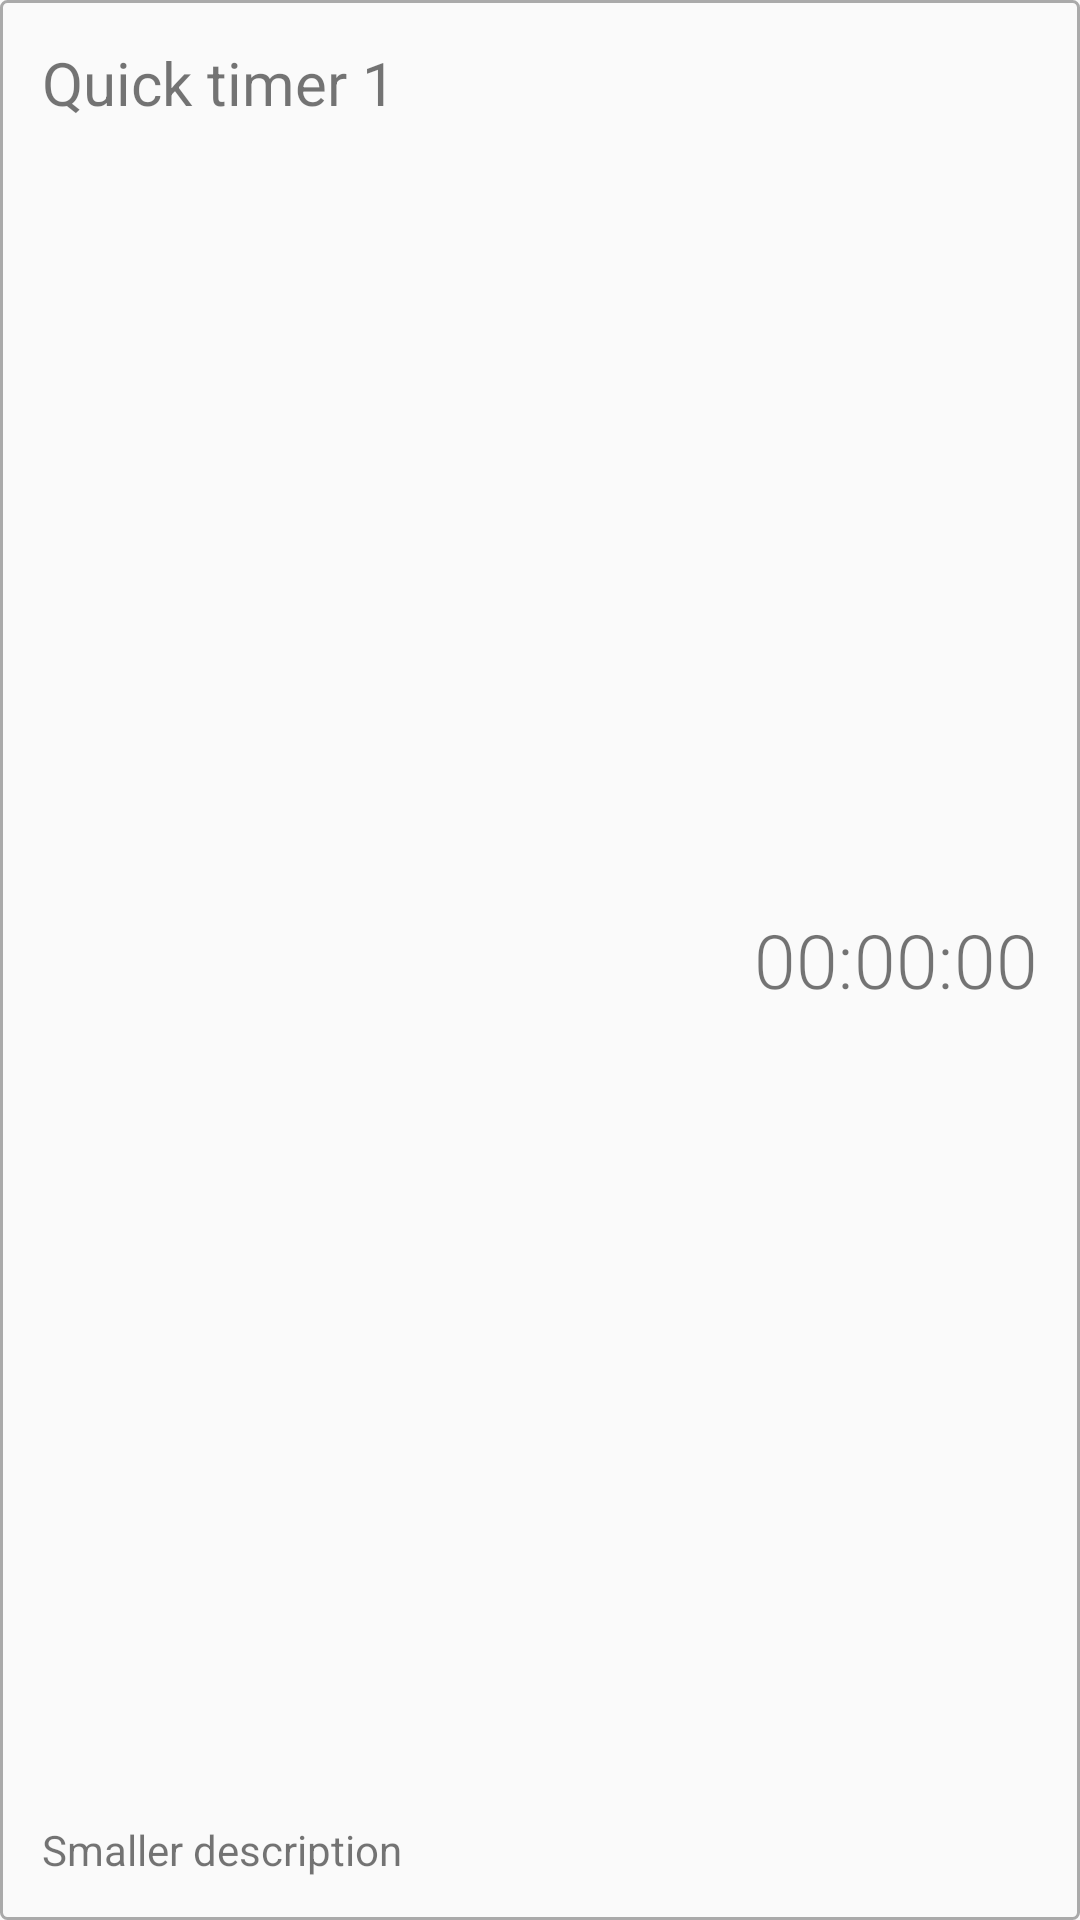

Here is an Android app screen rendered from its layout file. Give the layout XML and the strings, colors and styles it references.
<!-- AndroidManifest.xml: application theme AppTheme -->
<!-- res/layout/fragment_timer_list_timer.xml -->
<?xml version="1.0" encoding="utf-8"?>
<GridLayout android:layout_width="match_parent"
            android:layout_height="wrap_content"
            android:background="@drawable/now_tracking_border"
            android:clickable="true"
            android:onClick="quickStart1"
            android:columnCount="2"
            android:rowCount="2"
            android:useDefaultMargins="true"
            android:id="@+id/timerListTimerFragment"
            android:layout_marginBottom="10dp"

            xmlns:android="http://schemas.android.com/apk/res/android">
        <TextView
                android:text="Quick timer 1"
                android:fontFamily="sans-serif"
                android:textSize="20dp"
                android:layout_gravity="top"
                android:id="@+id/timerTitle"


        />


        <TextView
                android:text="00:00:00"
                android:textSize="25sp"
                android:fontFamily="sans-serif"
                android:textFontWeight="300"
                android:layout_gravity="right|center"
                android:layout_rowSpan="2"
                android:id="@+id/timerTimeElapsed"

        />
        <TextView
                android:text="Smaller description"
                android:layout_gravity="start"
                android:maxWidth="150dp"
                android:maxHeight="50dp"
                android:id="@+id/timerDescription"
        />
    </GridLayout>
<!-- resources referenced by this layout -->
<resources>
  <!-- drawable now_tracking_border (drawable) -->
  <?xml version="1.0" encoding="UTF-8"?>
  <shape xmlns:android="http://schemas.android.com/apk/res/android" android:shape="rectangle">
      <corners android:radius="2dp"/>
      <padding android:left="10dp" android:right="10dp" android:top="10dp" android:bottom="10dp"/>
      <stroke android:width="1dp" android:color="#AAAAAA"/>
  </shape>
  <style name="AppTheme" parent="Theme.AppCompat.Light.DarkActionBar">
          
          <item name="colorPrimary">@color/colorPrimary</item>
          <item name="colorPrimaryDark">@color/colorPrimaryDark</item>
          <item name="colorAccent">@color/colorAccent</item>
          <item name="android:statusBarColor">@color/colorStatusBar</item>
      </style>
  <color name="colorPrimary">#ffffff</color>
  <color name="colorPrimaryDark">#3700B3</color>
  <color name="colorAccent">#111111</color>
  <color name="colorStatusBar">#111111</color>
</resources>
